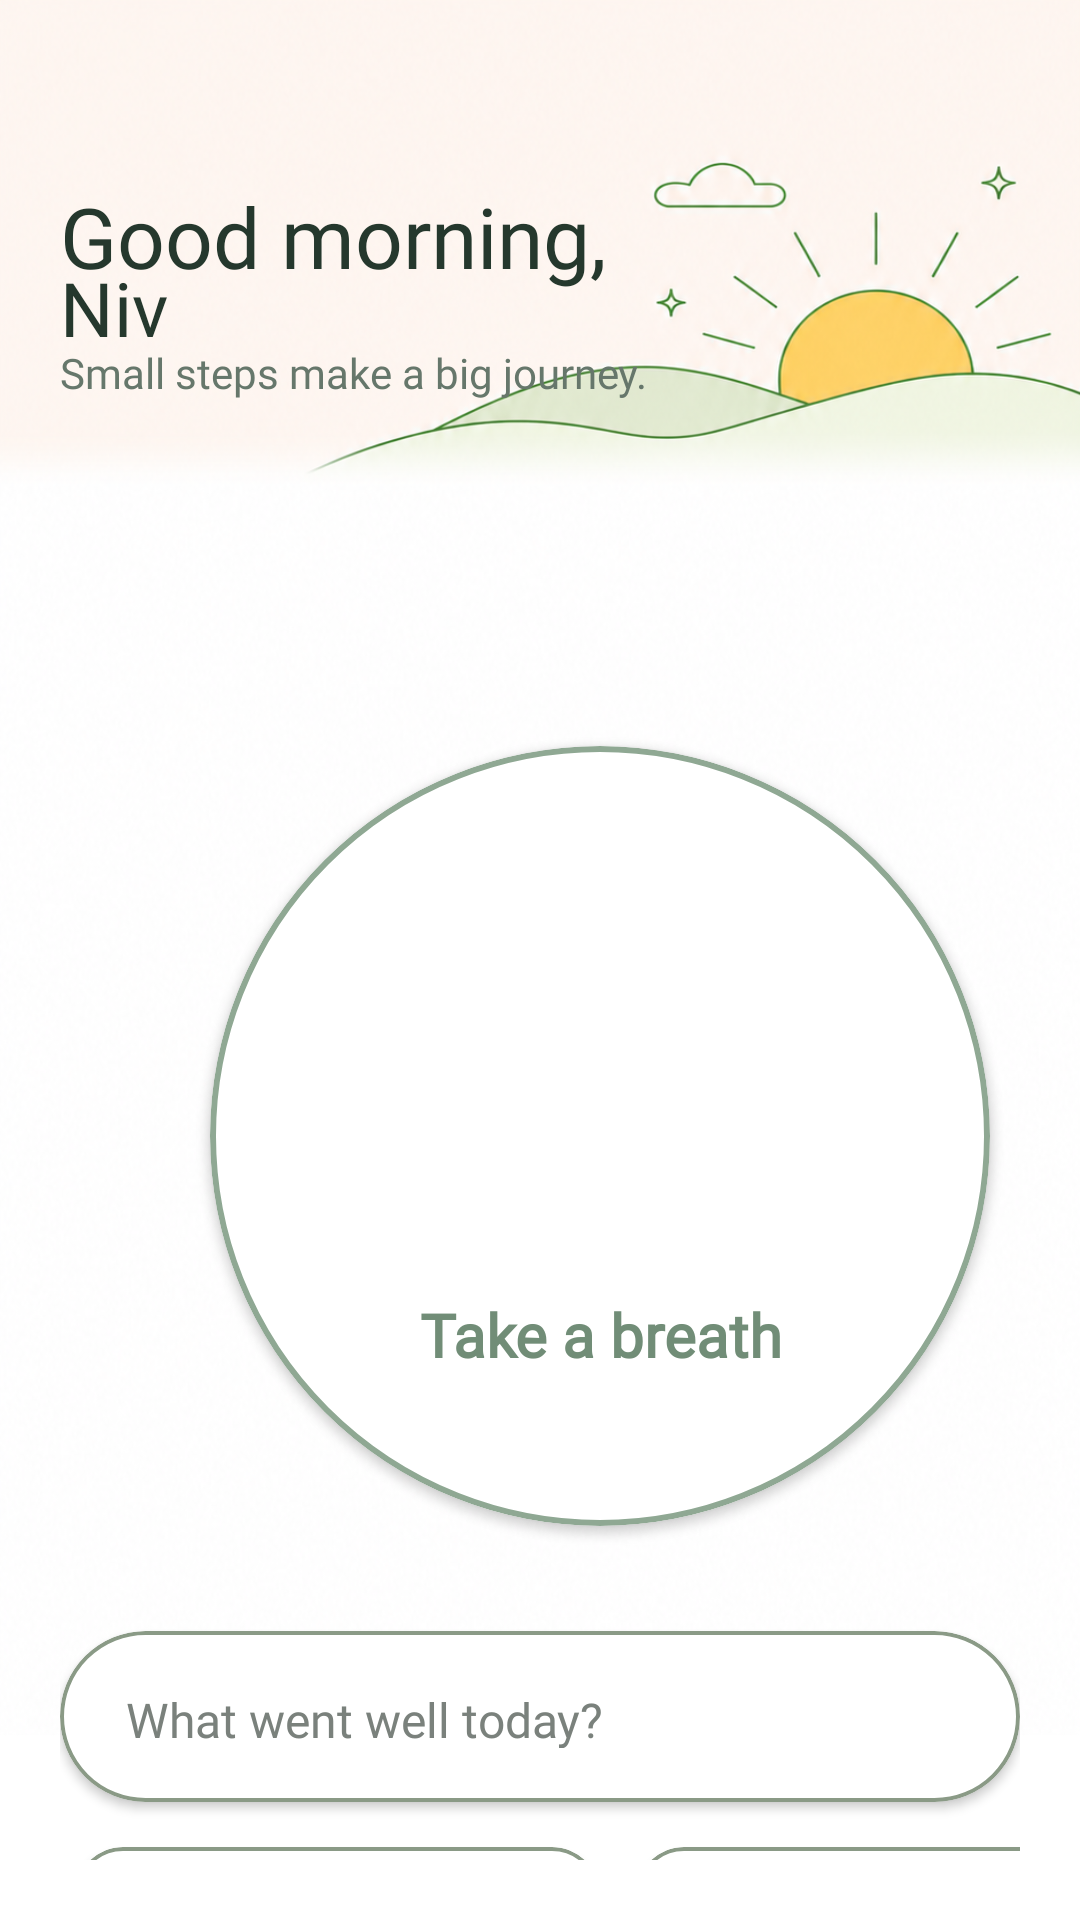

The Android layout XML behind this screen, and the referenced resources:
<!-- AndroidManifest.xml: application theme Theme.FLOW -->
<!-- res/layout/fragment_home.xml -->
<?xml version="1.0" encoding="utf-8"?>
<LinearLayout xmlns:android="http://schemas.android.com/apk/res/android"
    xmlns:app="http://schemas.android.com/apk/res-auto"
    xmlns:tools="http://schemas.android.com/tools"
    android:id="@+id/homeScreen"
    android:layout_width="match_parent"
    android:layout_height="match_parent"
    android:background="@drawable/bg_morning"
    android:orientation="vertical"
    android:paddingStart="20dp"
    android:paddingTop="60dp"
    android:paddingEnd="20dp"
    android:paddingBottom="20dp"
    tools:context="com.niv.flow.ui.main.HomeFragment">

    <TextView
        android:id="@+id/tvGreetingTime"
        android:layout_width="match_parent"
        android:layout_height="wrap_content"
        android:fontFamily="@font/inter_bold"
        android:text="Good morning, "
        android:textColor="#25382D"
        android:textSize="28sp" />

    <TextView
        android:id="@+id/tvGreetingName"
        android:layout_width="match_parent"
        android:layout_height="wrap_content"
        android:layout_marginTop="-12dp"
        android:fontFamily="@font/inter_regular"
        android:text="Niv"
        android:textColor="#25382D"
        android:textSize="25sp" />

    <TextView
        android:id="@+id/tvDailyInspiration"
        android:layout_width="match_parent"
        android:layout_height="wrap_content"
        android:layout_marginTop="-5dp"
        android:fontFamily="@font/inter_italic"
        android:text="Small steps make a big journey."
        android:textColor="#66776B"
        android:textSize="14sp">

    </TextView>

    <com.google.android.material.card.MaterialCardView
        android:id="@+id/btnTakeABreath"
        android:layout_width="260dp"
        android:layout_height="260dp"
        android:layout_marginStart="50dp"
        android:layout_marginTop="115dp"
        android:clickable="true"
        app:cardBackgroundColor="#FFFFFF"
        app:cardCornerRadius="130dp"
        app:cardElevation="2dp"
        app:strokeColor="#8FA893"
        app:strokeWidth="2dp">

        <LinearLayout
            android:layout_width="match_parent"
            android:layout_height="match_parent"
            android:gravity="center"
            android:orientation="vertical"
            android:paddingStart="18dp"
            android:paddingTop="15dp"
            android:paddingEnd="18dp"
            android:paddingBottom="18dp">

            <ImageView
                android:id="@+id/ivBreathBtnIcon"
                android:layout_width="179dp"
                android:layout_height="145dp"
                android:src="@drawable/ic_take_a_breath"
                app:tint="#718D77">

            </ImageView>

            <TextView
                android:id="@+id/tvBreathBtnText"
                android:layout_width="300dp"
                android:layout_height="wrap_content"
                android:layout_marginTop="-10dp"
                android:fontFamily="@font/inter_semibold"
                android:text="Take a breath"
                android:textAlignment="center"
                android:textColor="#718D77"
                android:textSize="20sp"
                android:textStyle="bold">

            </TextView>

        </LinearLayout>
    </com.google.android.material.card.MaterialCardView>

    <com.google.android.material.card.MaterialCardView
        android:id="@+id/cvQuickWin"
        android:layout_width="wrap_content"
        android:layout_height="57dp"
        android:layout_gravity="center"
        android:layout_marginTop="35dp"
        android:clickable="true"
        app:cardBackgroundColor="#FFFFFF"
        app:cardCornerRadius="35dp"
        app:cardElevation="2dp"
        app:strokeColor="#8A9A86"
        app:strokeWidth="1.25dp">

        <LinearLayout
            android:layout_width="365dp"
            android:layout_height="wrap_content"
            android:orientation="horizontal"
            android:paddingStart="18dp"
            android:paddingTop="2dp"
            android:paddingEnd="18dp"
            android:paddingBottom="18dp">

            <EditText
                android:id="@+id/etQuickWin"
                android:layout_width="277dp"
                android:layout_height="52dp"
                android:fontFamily="@font/inter_regular"
                android:hint="What went well today?"
                android:textColor="#7A817C"
                android:textColorHint="#7A817C"
                android:textSize="16sp">

            </EditText>
        </LinearLayout>
    </com.google.android.material.card.MaterialCardView>

    <LinearLayout
        android:layout_width="match_parent"
        android:layout_height="match_parent"
        android:layout_marginLeft="5dp"
        android:orientation="horizontal">

        <com.google.android.material.card.MaterialCardView
            android:id="@+id/cvReleaseFeature"
            android:layout_width="175dp"
            android:layout_height="115dp"
            android:layout_marginTop="15dp"
            android:clickable="true"
            app:cardBackgroundColor="#FFFFFF"
            app:cardCornerRadius="16dp"
            app:cardElevation="2dp"
            app:strokeColor="#8A9A86"
            app:strokeWidth="1.25dp">

            <LinearLayout
                android:layout_width="wrap_content"
                android:layout_height="wrap_content"
                android:orientation="vertical"
                android:paddingStart="18dp"
                android:paddingTop="15dp"
                android:paddingEnd="18dp"
                android:paddingBottom="18dp">

                <TextView
                    android:id="@+id/tvReleaseFeature"
                    android:layout_width="wrap_content"
                    android:layout_height="wrap_content"
                    android:paddingLeft="5dp"
                    android:fontFamily="@font/inter_light"
                    android:letterSpacing="0.1"
                    android:text="RELEASE"
                    android:textColor="#566B5C"
                    android:textSize="16sp">

                </TextView>

                <ImageView
                    android:id="@+id/ivReleaseBackground"
                    android:layout_width="175dp"
                    android:layout_height="66dp"
                    android:layout_gravity="center"
                    android:scaleType="fitCenter"
                    android:src="@drawable/ill_release"
                    app:tint="#CDCDCD">

                </ImageView>
            </LinearLayout>
        </com.google.android.material.card.MaterialCardView>

        <com.google.android.material.card.MaterialCardView
            android:id="@+id/cvRehearseFeature"
            android:layout_width="175dp"
            android:layout_height="115dp"
            android:layout_marginLeft="12dp"
            android:layout_marginTop="15dp"
            android:clickable="true"
            app:cardBackgroundColor="#FFFFFF"
            app:cardCornerRadius="16dp"
            app:cardElevation="2dp"
            app:strokeColor="#8A9A86"
            app:strokeWidth="1.25dp">

            <LinearLayout
                android:layout_width="wrap_content"
                android:layout_height="wrap_content"
                android:orientation="vertical"
                android:paddingStart="18dp"
                android:paddingTop="15dp"
                android:paddingEnd="18dp"
                android:paddingBottom="18dp">

                <TextView
                    android:id="@+id/tvRehearseFeature"
                    android:layout_width="wrap_content"
                    android:layout_height="wrap_content"
                    android:paddingLeft="5dp"
                    android:fontFamily="@font/inter_light"
                    android:letterSpacing="0.1"
                    android:text="REHEARSE"
                    android:textColor="#566B5C"
                    android:textSize="16sp">

                </TextView>

                <ImageView
                    android:id="@+id/ivRehearseBackground"
                    android:layout_width="175dp"
                    android:layout_height="73dp"
                    android:layout_gravity="center"
                    android:scaleType="fitCenter"
                    android:src="@drawable/ill_rehearse"
                    app:tint="#CDCDCD">

                </ImageView>

            </LinearLayout>
        </com.google.android.material.card.MaterialCardView>

    </LinearLayout>
</LinearLayout>
<!-- resources referenced by this layout -->
<resources>
  <!-- drawable bg_morning: png bitmap (drawable, 794459 bytes) -->
  <!-- drawable ill_rehearse (drawable) -->
  <vector xmlns:android="http://schemas.android.com/apk/res/android"
      android:width="512dp"
      android:height="256dp"
      android:viewportWidth="512"
      android:viewportHeight="256">
    <path
        android:pathData="M256,56C268,104 286,122 334,128C286,134 268,152 256,200C244,152 226,134 178,128C226,122 244,104 256,56Z"
        android:strokeLineJoin="round"
        android:strokeWidth="6"
        android:fillColor="#00000000"
        android:strokeColor="#98A996"
        android:strokeLineCap="round"/>
    <path
        android:pathData="M256,28L256,50"
        android:strokeLineJoin="round"
        android:strokeWidth="6"
        android:fillColor="#00000000"
        android:strokeColor="#98A996"
        android:strokeLineCap="round"/>
    <path
        android:pathData="M154,84L176,102"
        android:strokeLineJoin="round"
        android:strokeWidth="6"
        android:fillColor="#00000000"
        android:strokeColor="#98A996"
        android:strokeLineCap="round"/>
    <path
        android:pathData="M358,84L336,102"
        android:strokeLineJoin="round"
        android:strokeWidth="6"
        android:fillColor="#00000000"
        android:strokeColor="#98A996"
        android:strokeLineCap="round"/>
    <path
        android:pathData="M124,128L154,128"
        android:strokeLineJoin="round"
        android:strokeWidth="6"
        android:fillColor="#00000000"
        android:strokeColor="#98A996"
        android:strokeLineCap="round"/>
    <path
        android:pathData="M388,128L358,128"
        android:strokeLineJoin="round"
        android:strokeWidth="6"
        android:fillColor="#00000000"
        android:strokeColor="#98A996"
        android:strokeLineCap="round"/>
  </vector>
  <!-- drawable ill_release (drawable) -->
  <vector xmlns:android="http://schemas.android.com/apk/res/android"
      android:width="512dp"
      android:height="256dp"
      android:viewportWidth="512"
      android:viewportHeight="256">
    <path
        android:pathData="M0,190C55,145 105,145 160,190S265,235 320,190S425,145 512,190"
        android:strokeLineJoin="round"
        android:strokeWidth="4"
        android:fillColor="#00000000"
        android:strokeColor="#000000"
        android:strokeLineCap="round"/>
    <path
        android:pathData="M0,155C55,110 105,110 160,155S265,200 320,155S425,110 512,155"
        android:strokeLineJoin="round"
        android:strokeWidth="4"
        android:fillColor="#00000000"
        android:strokeColor="#000000"
        android:strokeLineCap="round"/>
    <path
        android:pathData="M0,120C55,75 105,75 160,120S265,165 320,120S425,75 512,120"
        android:strokeLineJoin="round"
        android:strokeWidth="4"
        android:fillColor="#00000000"
        android:strokeColor="#000000"
        android:strokeLineCap="round"/>
  </vector>
  <style name="Theme.FLOW" parent="Base.Theme.FLOW" />
  <style name="Base.Theme.FLOW" parent="Theme.Material3.DayNight.NoActionBar">
          
          <item name="android:windowBackground">#FFFFFF</item>
          <item name="android:windowDisablePreview">true</item>
          
      </style>
</resources>
